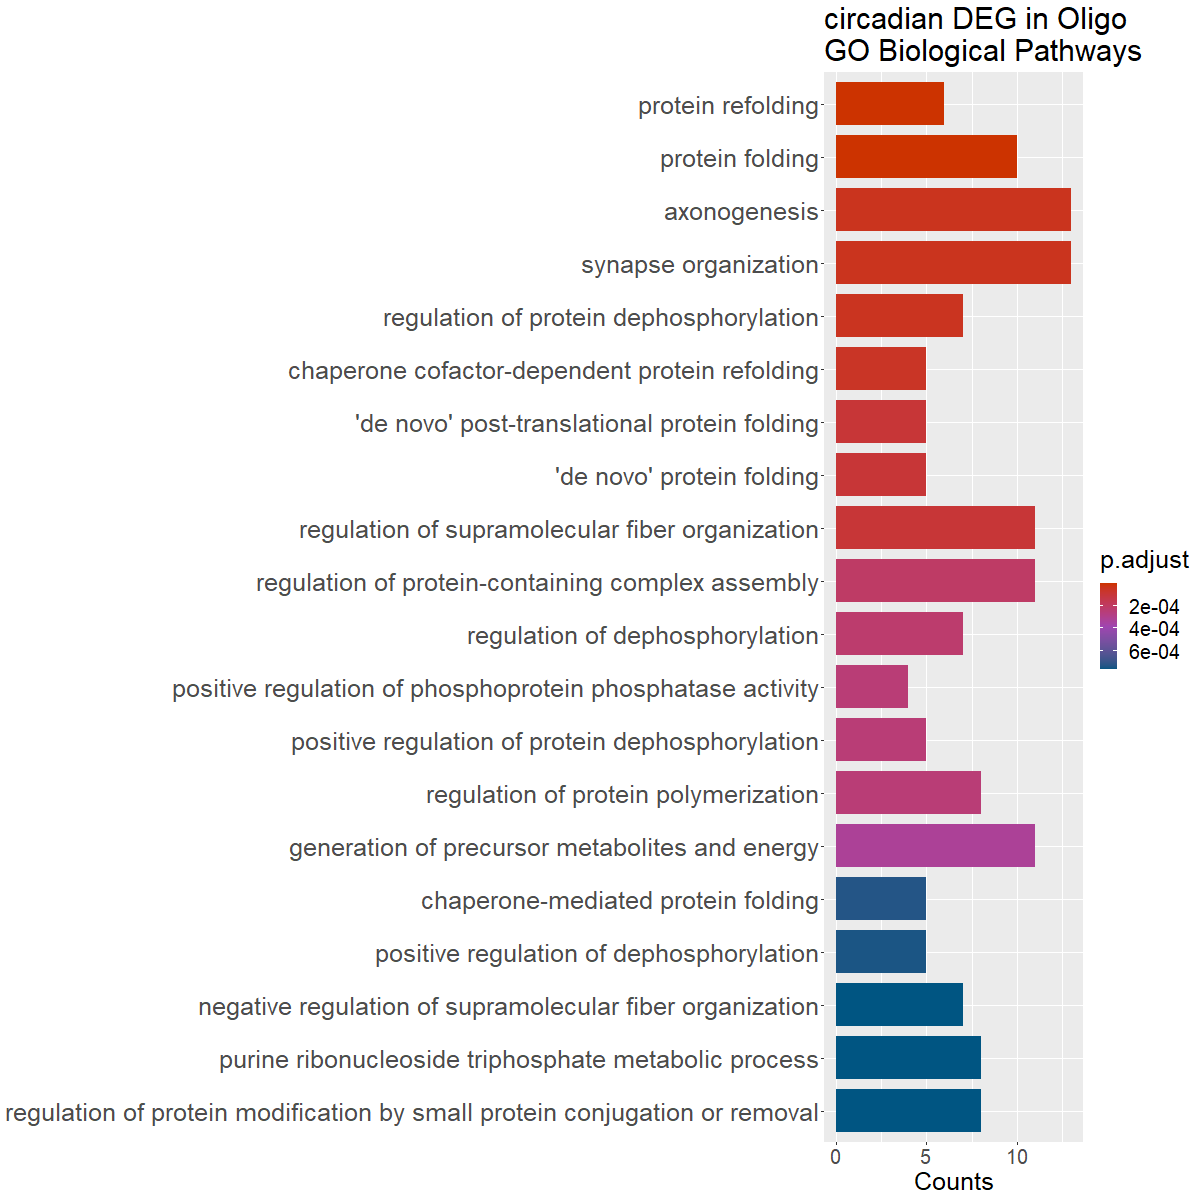

The data file committed next to this chart (first rows):
ID, Description, GeneRatio, BgRatio, pvalue, p.adjust, qvalue, geneID, Count
GO:0042026, protein refolding, 6/113, 24/28943, 3.93595530120327e-10, 8.76930841108088e-07, 6.14423338072047e-07, Hsp90aa1/Cryab/Hspa5/Hspa8/Dnaja1/St13, 6
GO:0006457, protein folding, 10/113, 169/28943, 1.30419198845475e-09, 1.4528698751386e-06, 1.01795616783074e-06, Hsp90ab1/Ppia/Hsp90aa1/Cryab/Hspa5/Hspa8…, 10
GO:0007409, axonogenesis, 13/113, 493/28943, 7.08853308737475e-08, 4.23515808925509e-05, 2.9673719391313e-05, Hsp90ab1/Hsp90aa1/Stmn1/Mbp/Auts2/Olfm1/…, 13
GO:0050808, synapse organization, 13/113, 496/28943, 7.60351542056569e-08, 4.23515808925509e-05, 2.9673719391313e-05, Malat1/Kirrel3/Hspa8/Ank3/Magi2/Actb/Tub…, 13
GO:0035304, regulation of protein dephosphorylation, 7/113, 96/28943, 1.0257163711837e-07, 4.57059214999456e-05, 3.20239448097984e-05, Calm2/Hsp90ab1/Calm1/Ppia/Magi2/Ywhab/Ar…, 7
GO:0051085, chaperone cofactor-dependent protein ref…, 5/113, 32/28943, 1.53596591337622e-07, 5.70355342500368e-05, 3.99620605181917e-05, Hspa5/Hspa8/Hsph1/St13/Ptges3, 5
GO:0051084, 'de novo' post-translational protein fol…, 5/113, 37/28943, 3.27344928734862e-07, 9.49071155338975e-05, 6.64968592727818e-05, Hspa5/Hspa8/Hsph1/St13/Ptges3, 5
GO:0006458, 'de novo' protein folding, 5/113, 38/28943, 3.75772589879763e-07, 9.49071155338975e-05, 6.64968592727818e-05, Hspa5/Hspa8/Hsph1/St13/Ptges3, 5
GO:1902903, regulation of supramolecular fiber organ…, 11/113, 389/28943, 3.83377037614487e-07, 9.49071155338975e-05, 6.64968592727818e-05, Tmsb4x/Cryab/Stmn1/Hspa8/Arpc3/Limch1/Ba…, 11
GO:0043254, regulation of protein-containing complex…, 11/113, 425/28943, 9.14131202697044e-07, 0.0002037, 0.0001427, Tmsb4x/Hsp90aa1/Cryab/Stmn1/Rab3a/Arpc3/…, 11
GO:0035303, regulation of dephosphorylation, 7/113, 136/28943, 1.1049192978828e-06, 0.0002238, 0.0001568, Calm2/Hsp90ab1/Calm1/Ppia/Magi2/Ywhab/Ar…, 7
GO:0035307, positive regulation of protein dephospho…, 5/113, 49/28943, 1.37958810536411e-06, 0.0002469, 0.000173, Calm2/Hsp90ab1/Calm1/Ppia/Magi2, 5
GO:0032516, positive regulation of phosphoprotein ph…, 4/113, 22/28943, 1.52605789975442e-06, 0.0002469, 0.000173, Calm2/Hsp90ab1/Calm1/Magi2, 4
GO:0032271, regulation of protein polymerization, 8/113, 206/28943, 1.55154731046555e-06, 0.0002469, 0.000173, Tmsb4x/Hsp90aa1/Stmn1/Arpc3/Baiap2/Dlg1/…, 8
GO:0006091, generation of precursor metabolites and …, 11/113, 465/28943, 2.18391776133908e-06, 0.0003244, 0.0002273, Gapdh/Aldoa/Cox4i1/Mdh1/Chchd2/Cox5a/Atp…, 11
GO:0061077, chaperone-mediated protein folding, 5/113, 64/28943, 5.26512479172293e-06, 0.0007332, 0.0005137, Hspa5/Hspa8/Hsph1/St13/Ptges3, 5
GO:0035306, positive regulation of dephosphorylation, 5/113, 65/28943, 5.68620994420018e-06, 0.0007452, 0.0005221, Calm2/Hsp90ab1/Calm1/Ppia/Magi2, 5
GO:0009205, purine ribonucleoside triphosphate metab…, 8/113, 251/28943, 6.68452836077543e-06, 0.0007666, 0.0005371, Gapdh/Aldoa/Hspa8/Atp5g1/Atp5j/Pgam1/Ndu…, 8
GO:1902904, negative regulation of supramolecular fi…, 7/113, 179/28943, 6.84475317934364e-06, 0.0007666, 0.0005371, Tmsb4x/Cryab/Stmn1/Hspa8/Tmeff2/Cfl1/Stm…, 7
GO:1903320, regulation of protein modification by sm…, 8/113, 252/28943, 6.88149308588666e-06, 0.0007666, 0.0005371, Hsp90ab1/Ppia/Egr1/Hsp90aa1/Hspa5/Ubb/Sm…, 8
GO:0009144, purine nucleoside triphosphate metabolic…, 8/113, 257/28943, 7.94158741603759e-06, 0.0008043, 0.0005635, Gapdh/Aldoa/Hspa8/Atp5g1/Atp5j/Pgam1/Ndu…, 8
GO:0009199, ribonucleoside triphosphate metabolic pr…, 8/113, 257/28943, 7.94158741603759e-06, 0.0008043, 0.0005635, Gapdh/Aldoa/Hspa8/Atp5g1/Atp5j/Pgam1/Ndu…, 8
GO:0055117, regulation of cardiac muscle contraction, 5/113, 71/28943, 8.7977412506292e-06, 0.0008522, 0.0005971, Calm2/Calm1/Smad7/Ctnna3/Dlg1, 5
GO:0031346, positive regulation of cell projection o…, 10/113, 441/28943, 9.35275666502868e-06, 0.0008682, 0.0006083, Dynll1/Hspa5/Auts2/Magi2/Atp5g1/Pcp4/Bai…, 10
GO:0010922, positive regulation of phosphatase activ…, 4/113, 36/28943, 1.17816095235274e-05, 0.0009736, 0.0006821, Calm2/Hsp90ab1/Calm1/Magi2, 4
GO:0010563, negative regulation of phosphorus metabo…, 10/113, 453/28943, 1.17984712662045e-05, 0.0009736, 0.0006821, Ppia/Dynll1/Ywhab/Actb/Smad7/Pcp4/Dnaja1…, 10
GO:0045936, negative regulation of phosphate metabol…, 10/113, 453/28943, 1.17984712662045e-05, 0.0009736, 0.0006821, Ppia/Dynll1/Ywhab/Actb/Smad7/Pcp4/Dnaja1…, 10
GO:0051258, protein polymerization, 8/113, 274/28943, 1.26376065788125e-05, 0.0009968, 0.0006984, Tmsb4x/Hsp90aa1/Stmn1/Arpc3/Baiap2/Dlg1/…, 8
GO:0009141, nucleoside triphosphate metabolic proces…, 8/113, 275/28943, 1.29744211798896e-05, 0.0009968, 0.0006984, Gapdh/Aldoa/Hspa8/Atp5g1/Atp5j/Pgam1/Ndu…, 8
GO:0007015, actin filament organization, 10/113, 460/28943, 1.34657100264335e-05, 0.001, 0.0007007, Tmsb4x/Stmn1/Arpc3/Ctnna3/Limch1/Pcdh15/…, 10
GO:0110053, regulation of actin filament organizatio…, 8/113, 279/28943, 1.43983545986893e-05, 0.001035, 0.0007251, Tmsb4x/Stmn1/Arpc3/Limch1/Baiap2/Dlg1/Tm…, 8
GO:0099173, postsynapse organization, 7/113, 208/28943, 1.81485354971574e-05, 0.001264, 0.0008853, Hspa8/Magi2/Actb/Gap43/Baiap2/Cfl1/Dock1…, 7
GO:0006942, regulation of striated muscle contractio…, 5/113, 87/28943, 2.37591008190261e-05, 0.001604, 0.001124, Calm2/Calm1/Smad7/Ctnna3/Dlg1, 5
GO:0031396, regulation of protein ubiquitination, 7/113, 218/28943, 2.45342615327834e-05, 0.001608, 0.001126, Hsp90ab1/Ppia/Hsp90aa1/Hspa5/Ubb/Smad7/D…, 7
GO:0048102, autophagic cell death, 3/113, 15/28943, 2.54789044322122e-05, 0.001622, 0.001136, Calm2/Calm1/Atp6v0c, 3
GO:0031333, negative regulation of protein-containin…, 6/113, 151/28943, 2.91291256855562e-05, 0.001757, 0.001231, Tmsb4x/Cryab/Stmn1/Cfl1/Lmo4/Stmn2, 6
GO:0046034, ATP metabolic process, 7/113, 224/28943, 2.91832906423611e-05, 0.001757, 0.001231, Gapdh/Aldoa/Hspa8/Atp5g1/Atp5j/Pgam1/Ndu…, 7
GO:0032970, regulation of actin filament-based proce…, 9/113, 416/28943, 3.84048017964299e-05, 0.002252, 0.001578, Tmsb4x/Stmn1/Arpc3/Ctnna3/Limch1/Baiap2/…, 9
GO:0051047, positive regulation of secretion, 9/113, 420/28943, 4.13558091471512e-05, 0.002324, 0.001629, Ppia/Dynll1/Sytl2/Vsnl1/Pcp4/Rab3a/Camk2…, 9
GO:0007009, plasma membrane organization, 6/113, 161/28943, 4.17311882430907e-05, 0.002324, 0.001629, Ank3/Xkr4/Ano4/Rab3a/Baiap2/Tmeff2, 6
GO:0097091, synaptic vesicle clustering, 3/113, 18/28943, 4.53051923521077e-05, 0.002462, 0.001725, Magi2/Rab3a/Syn2, 3
GO:0009408, response to heat, 5/113, 102/28943, 5.11257811432803e-05, 0.002712, 0.0019, Hsp90ab1/Hsp90aa1/Cryab/Ier5/Dnaja1, 5
GO:0051131, chaperone-mediated protein complex assem…, 3/113, 19/28943, 5.36469243930747e-05, 0.00278, 0.001948, Hsp90ab1/Hsp90aa1/Ptges3, 3
GO:0015980, energy derivation by oxidation of organi…, 8/113, 337/28943, 5.50925854895484e-05, 0.00279, 0.001955, Cox4i1/Mdh1/Chchd2/Cox5a/Atp5j/Ndufb7/Ga…, 8
GO:0006470, protein dephosphorylation, 7/113, 252/28943, 6.15164285988485e-05, 0.002955, 0.00207, Calm2/Hsp90ab1/Calm1/Ppia/Magi2/Ywhab/Ar…, 7
GO:0006941, striated muscle contraction, 6/113, 173/28943, 6.22607607296648e-05, 0.002955, 0.00207, Calm2/Calm1/Aldoa/Smad7/Ctnna3/Dlg1, 6
GO:0043270, positive regulation of ion transport, 8/113, 343/28943, 6.23257967253919e-05, 0.002955, 0.00207, Calm2/Calm1/Ank3/Pcp4/Syt4/Dlg1/Cfl1/Arl…, 8
GO:0051348, negative regulation of transferase activ…, 7/113, 262/28943, 7.84955961522042e-05, 0.003612, 0.00253, Ppia/Actb/Smad7/Pcp4/Dnaja1/Camk2n1/Uchl…, 7
GO:0043666, regulation of phosphoprotein phosphatase…, 4/113, 58/28943, 7.9429761507858e-05, 0.003612, 0.00253, Calm2/Hsp90ab1/Calm1/Magi2, 4
GO:0050807, regulation of synapse organization, 7/113, 264/28943, 8.23116194999766e-05, 0.003668, 0.00257, Malat1/Hspa8/Magi2/Tuba1a/Tubb5/Baiap2/C…, 7
GO:0097479, synaptic vesicle localization, 4/113, 59/28943, 8.49511078525186e-05, 0.003711, 0.0026, Magi2/Rab3a/Syn2/Syt4, 4
GO:0009060, aerobic respiration, 6/113, 187/28943, 9.56531865354675e-05, 0.003926, 0.002751, Cox4i1/Mdh1/Chchd2/Cox5a/Atp5j/Ndufb7, 6
GO:1903532, positive regulation of secretion by cell, 8/113, 365/28943, 9.59639475160629e-05, 0.003926, 0.002751, Ppia/Dynll1/Vsnl1/Pcp4/Rab3a/Camk2n1/Syt…, 8
GO:0009206, purine ribonucleoside triphosphate biosy…, 5/113, 117/28943, 9.81800999067346e-05, 0.003926, 0.002751, Aldoa/Atp5g1/Atp5j/Ndufb7/Nme1, 5
GO:0050803, regulation of synapse structure or activ…, 7/113, 272/28943, 9.91214264713048e-05, 0.003926, 0.002751, Malat1/Hspa8/Magi2/Tuba1a/Tubb5/Baiap2/C…, 7
GO:0048588, developmental cell growth, 7/113, 273/28943, 0.0001014, 0.003926, 0.002751, Hsp90ab1/Hsp90aa1/Auts2/Olfm1/Atp5g1/Sma…, 7
GO:0032956, regulation of actin cytoskeleton organiz…, 8/113, 368/28943, 0.0001015, 0.003926, 0.002751, Tmsb4x/Stmn1/Arpc3/Limch1/Baiap2/Dlg1/Tm…, 8
GO:0009145, purine nucleoside triphosphate biosynthe…, 5/113, 118/28943, 0.0001022, 0.003926, 0.002751, Aldoa/Atp5g1/Atp5j/Ndufb7/Nme1, 5
GO:0060560, developmental growth involved in morphog…, 7/113, 278/28943, 0.0001135, 0.004223, 0.002959, Hsp90ab1/Hsp90aa1/Auts2/Olfm1/Atp5g1/Syt…, 7
GO:0050821, protein stabilization, 6/113, 193/28943, 0.0001137, 0.004223, 0.002959, Hsp90ab1/Gapdh/Hsp90aa1/Cryab/Smad7/Ptge…, 6
... 279 more rows
